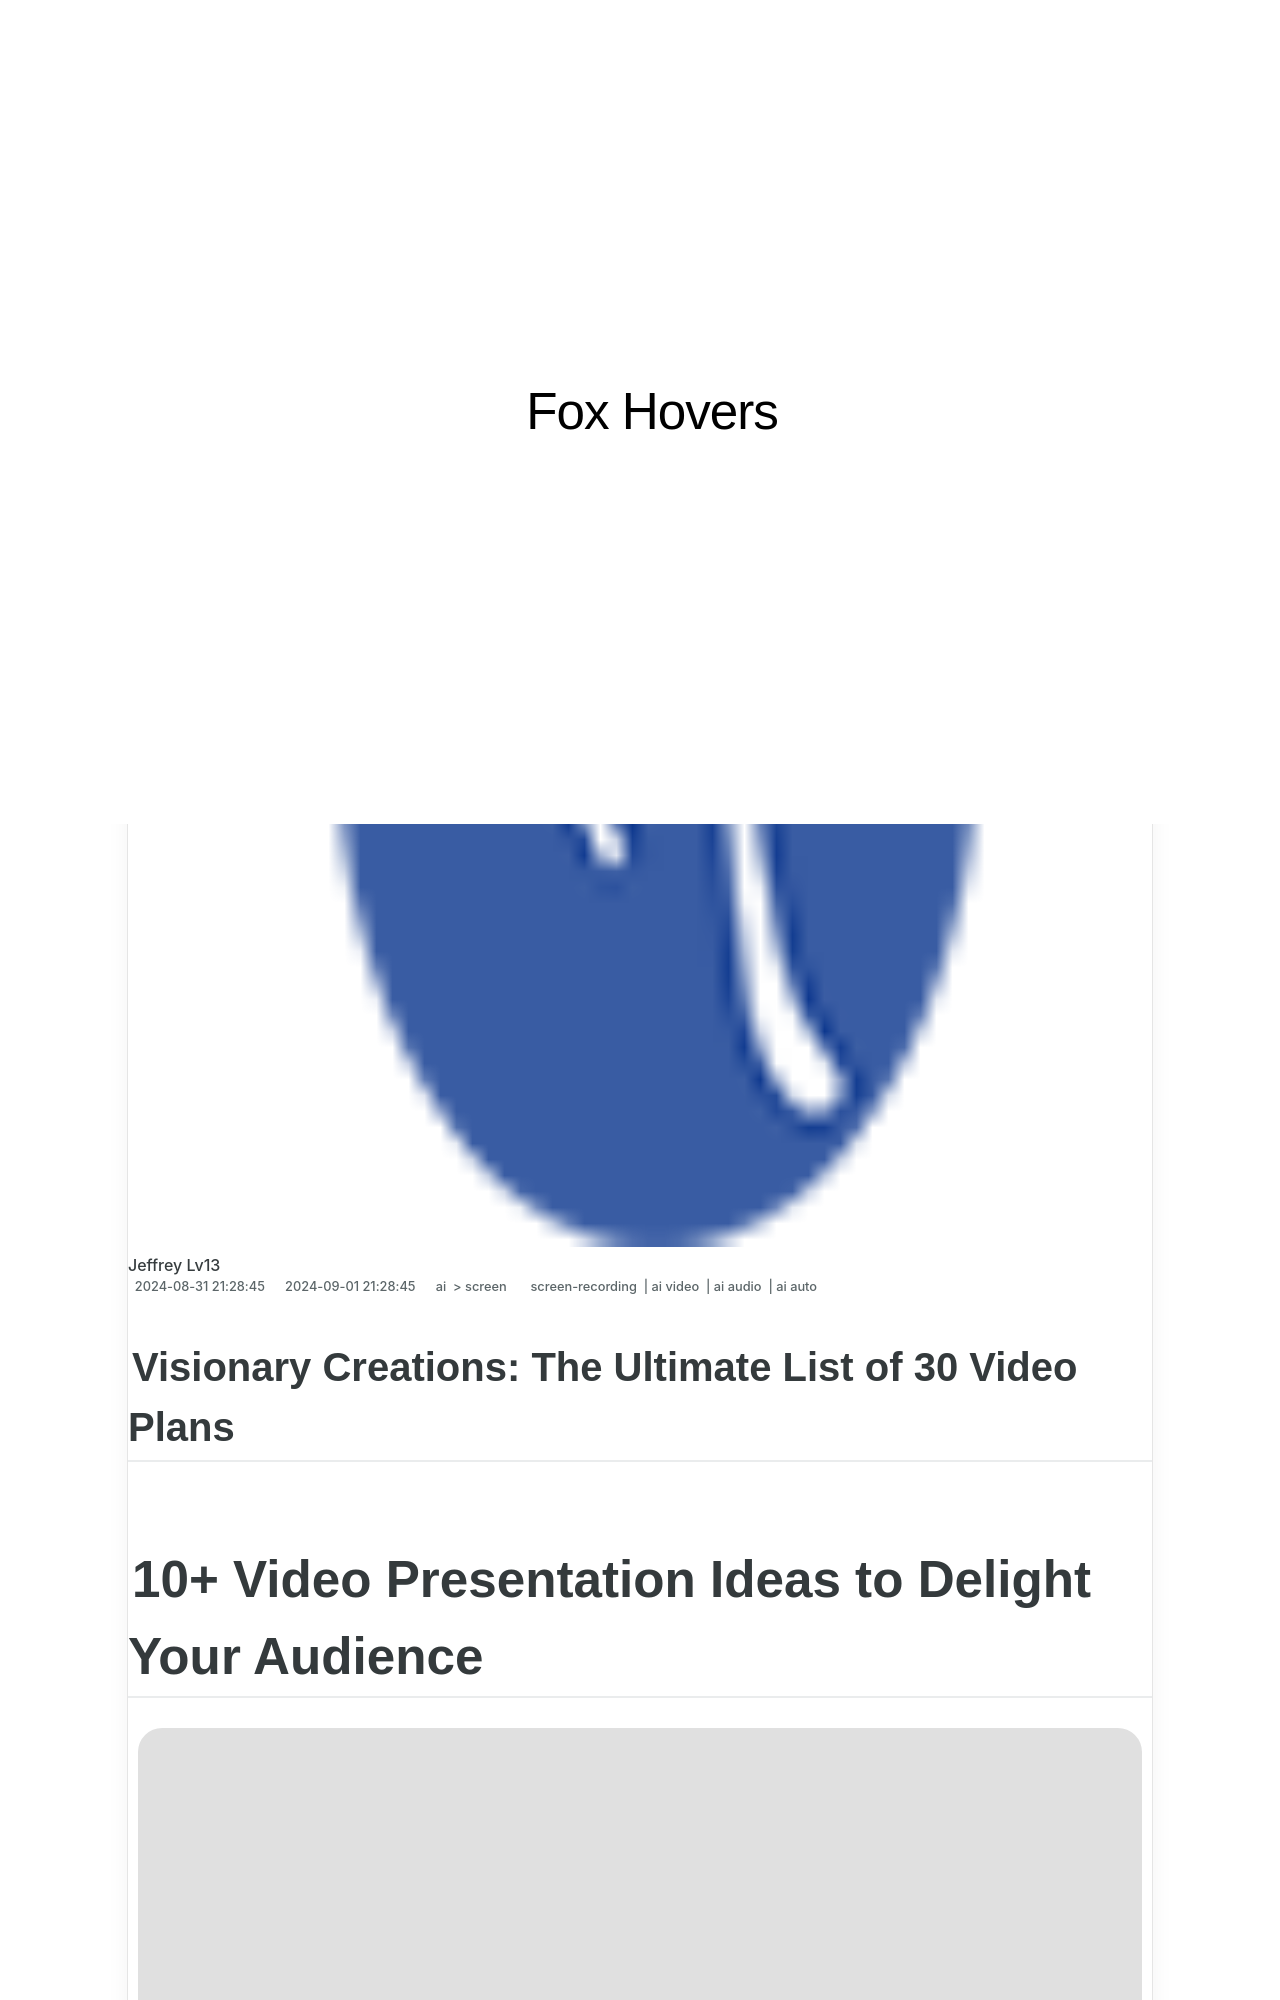

repository: techidaily/site-fox-hovers · page: 10plus-video-presentation-ideas-to-delight-your-audience-for-2024/index.html · generator: jekyll

---
title: "10+ Video Presentation Ideas to Delight Your Audience for 2024"
date: 2024-08-31T21:28:45.793Z
updated: 2024-09-01T21:28:45.793Z
tags: 
  - screen-recording
  - ai video
  - ai audio
  - ai auto
categories: 
  - ai
  - screen
description: "This Article Describes 10+ Video Presentation Ideas to Delight Your Audience for 2024"
excerpt: "This Article Describes 10+ Video Presentation Ideas to Delight Your Audience for 2024"
keywords: "\"Audience-Delight Videos,Presentation Ideas,Creative Video Content,Engaging Presentations,Innovative Video Ideas,Captivating Video Sessions,Video Presentation Tips\""
thumbnail: https://thmb.techidaily.com/fb8053ac7214659fa378f042df998d4365da978dd3a640439d6ee68045b0a185.jpg
---

## Visionary Creations: The Ultimate List of 30 Video Plans

# 10+ Video Presentation Ideas to Delight Your Audience

![author avatar](https://images.wondershare.com/filmora/article-images/ollie-mattison.jpg)
